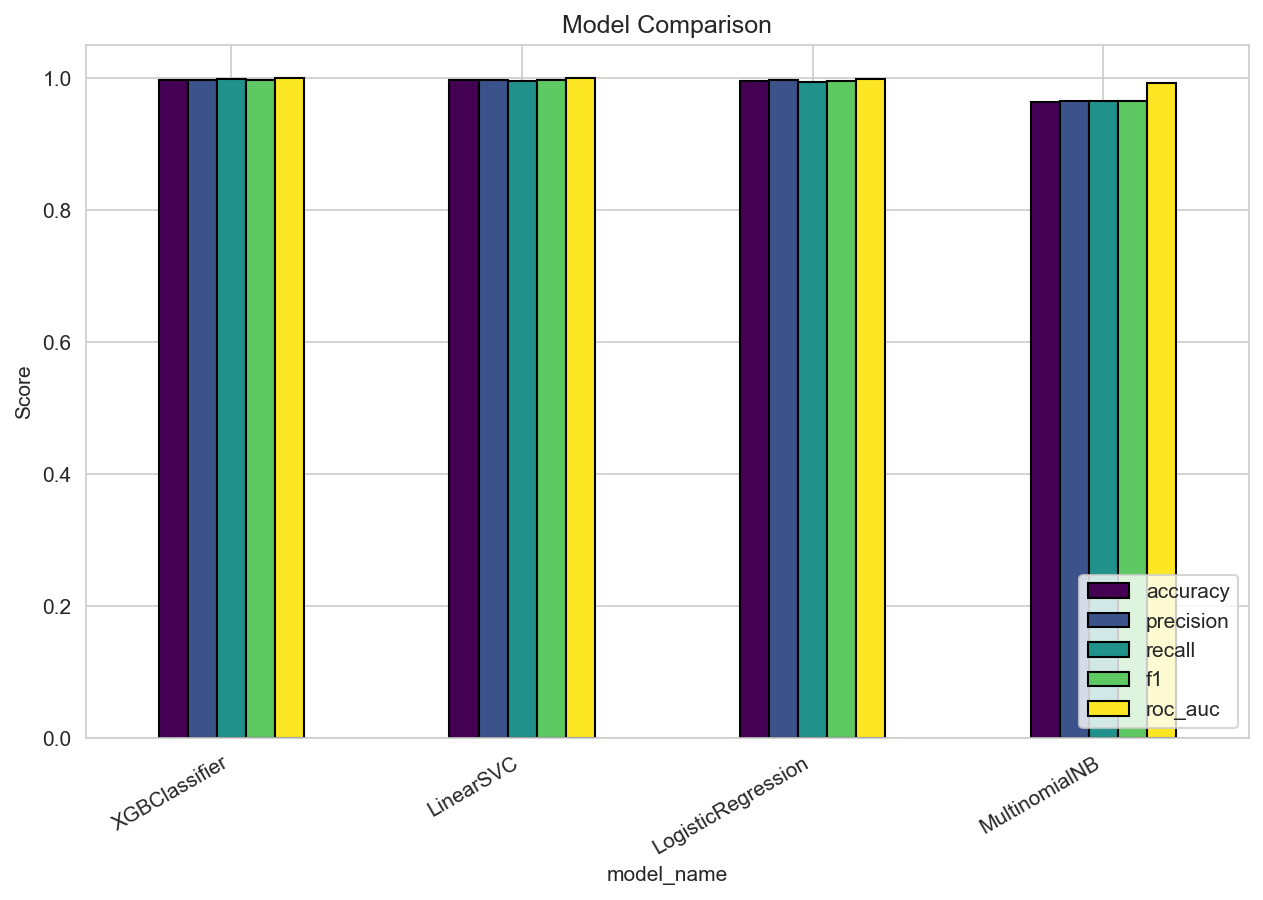

The table this chart was drawn from, first rows:
model_name, accuracy, precision, recall, f1, roc_auc, cv_f1
XGBClassifier, 0.9981, 0.9979, 0.9985, 0.9982, 0.9999, 0.9975
LinearSVC, 0.9973, 0.9981, 0.9968, 0.9974, 1, 0.9975
LogisticRegression, 0.9955, 0.9974, 0.994, 0.9957, 0.9999, 0.9958
MultinomialNB, 0.9642, 0.9655, 0.9661, 0.9658, 0.9928, 0.9664
